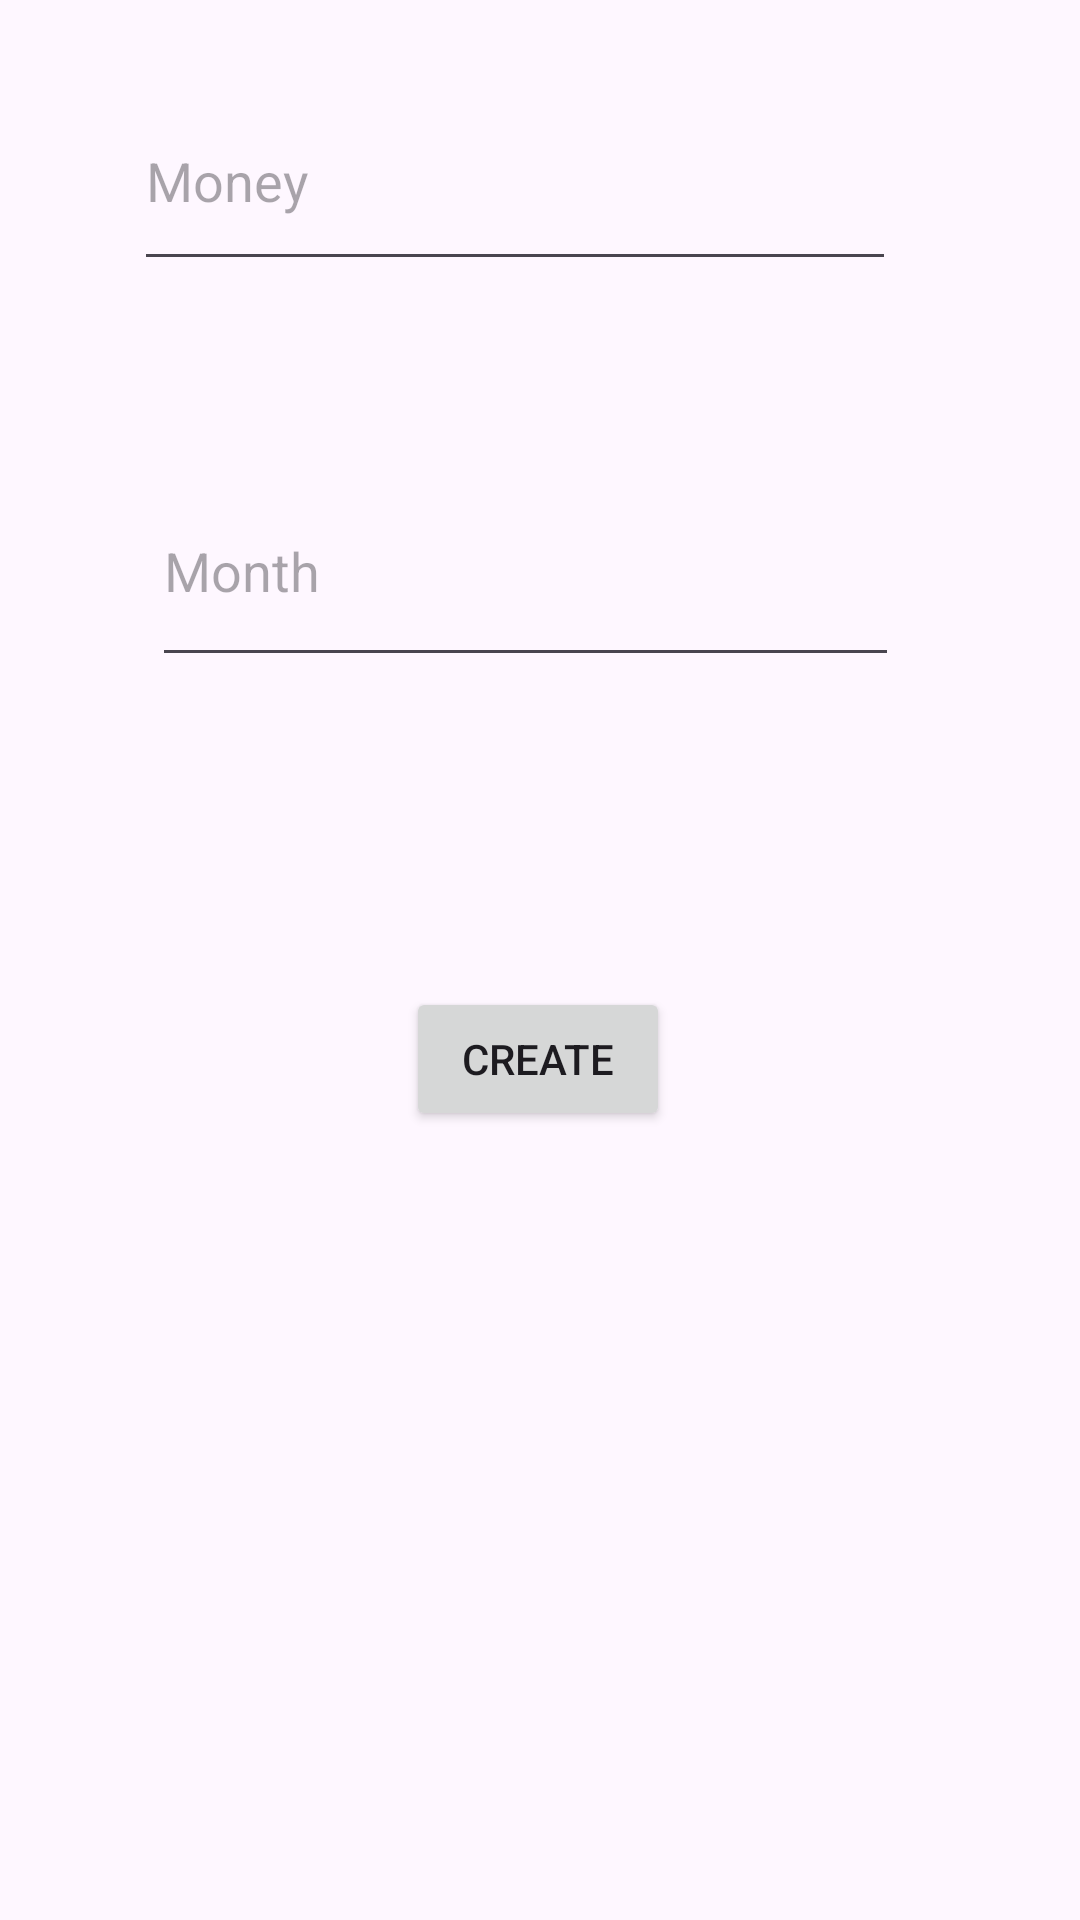

Android layout source for this screen:
<!-- AndroidManifest.xml: application theme Theme.FariBankAndroid -->
<!-- res/layout/activity_act_add_profit.xml -->
<?xml version="1.0" encoding="utf-8"?>
<androidx.constraintlayout.widget.ConstraintLayout xmlns:android="http://schemas.android.com/apk/res/android"
    xmlns:app="http://schemas.android.com/apk/res-auto"
    xmlns:tools="http://schemas.android.com/tools"
    android:id="@+id/main"
    android:layout_width="match_parent"
    android:layout_height="match_parent"
    tools:context=".ActAddProfit">

    <EditText
        android:id="@+id/CreatMoney"
        android:layout_width="254dp"
        android:layout_height="70dp"
        android:layout_marginStart="70dp"
        android:layout_marginTop="75dp"
        android:layout_marginEnd="87dp"
        android:layout_marginBottom="29dp"
        android:ems="10"
        android:hint="Money"
        android:inputType="number"
        app:layout_constraintBottom_toTopOf="@+id/CreatMonth"
        app:layout_constraintEnd_toEndOf="parent"
        app:layout_constraintStart_toStartOf="parent"
        app:layout_constraintTop_toTopOf="parent" />

    <EditText
        android:id="@+id/CreatMonth"
        android:layout_width="249dp"
        android:layout_height="74dp"
        android:layout_marginStart="76dp"
        android:layout_marginTop="29dp"
        android:layout_marginEnd="86dp"
        android:layout_marginBottom="155dp"
        android:ems="10"
        android:hint="Month"
        android:inputType="number"
        app:layout_constraintBottom_toTopOf="@+id/button14"
        app:layout_constraintEnd_toEndOf="parent"
        app:layout_constraintStart_toStartOf="parent"
        app:layout_constraintTop_toBottomOf="@+id/CreatMoney" />

    <Button
        android:id="@+id/button14"
        android:layout_width="wrap_content"
        android:layout_height="wrap_content"
        android:onClick="onClick"
        android:text="create"
        app:layout_constraintBottom_toBottomOf="parent"
        app:layout_constraintEnd_toEndOf="parent"
        app:layout_constraintHorizontal_bias="0.498"
        app:layout_constraintStart_toStartOf="parent"
        app:layout_constraintTop_toTopOf="parent"
        app:layout_constraintVertical_bias="0.556" />
</androidx.constraintlayout.widget.ConstraintLayout>
<!-- resources referenced by this layout -->
<resources>
  <style name="Theme.FariBankAndroid" parent="Base.Theme.FariBankAndroid" />
  <style name="Base.Theme.FariBankAndroid" parent="Theme.Material3.DayNight.NoActionBar">
          
          
      </style>
</resources>
